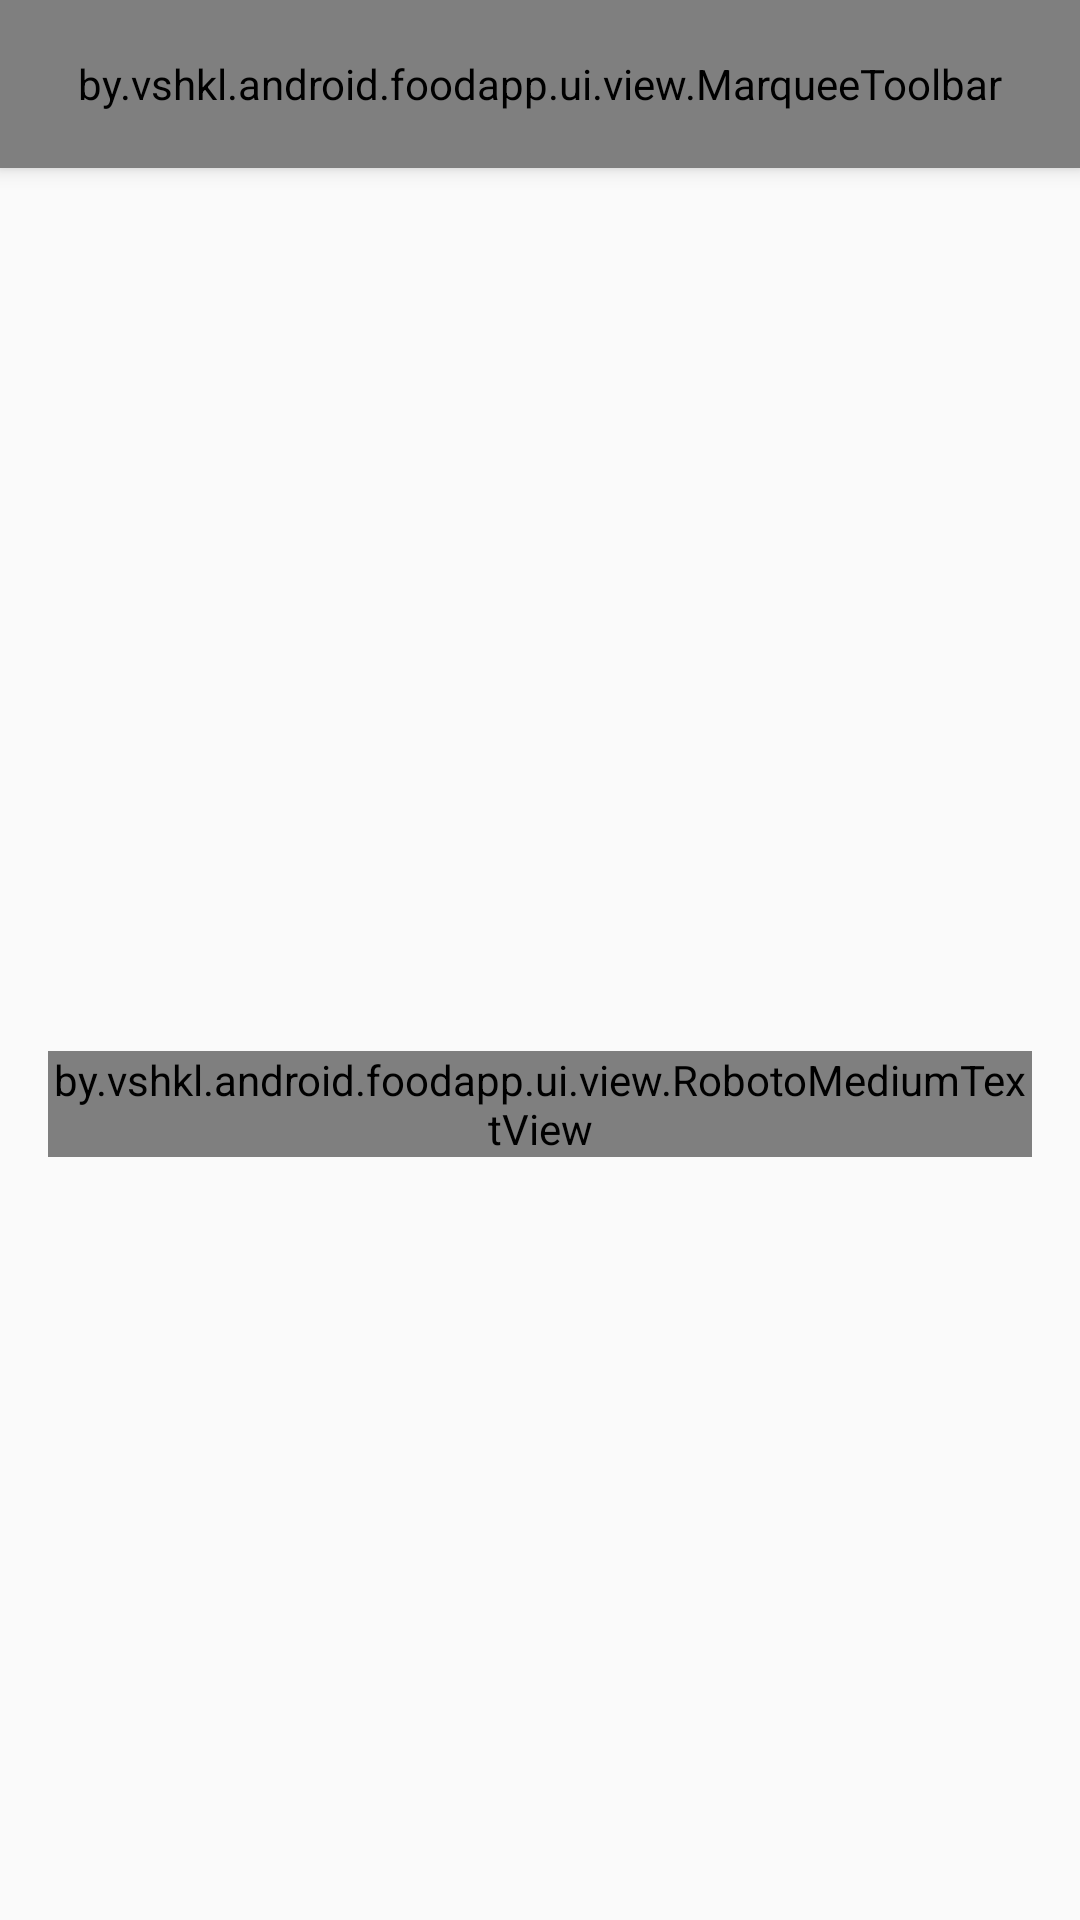

Write the Android layout XML for this screen, with the resource values it uses.
<!-- AndroidManifest.xml: application theme AppTheme.NoActionBar -->
<!-- res/layout/activity_main.xml -->
<?xml version="1.0" encoding="utf-8"?>
<RelativeLayout
    xmlns:android="http://schemas.android.com/apk/res/android"
    xmlns:app="http://schemas.android.com/apk/res-auto"
    xmlns:tools="http://schemas.android.com/tools"
    android:layout_width="match_parent"
    android:layout_height="match_parent"
    tools:context="by.vshkl.android.foodapp.ui.activity.MainActivity"
    >

    <by.vshkl.android.foodapp.ui.view.MarqueeToolbar
        android:id="@+id/tb_toolbar"
        android:layout_width="match_parent"
        android:layout_height="?attr/actionBarSize"
        android:layout_alignParentStart="true"
        android:layout_alignParentTop="true"
        android:background="@color/colorPrimary"
        android:elevation="4dp"
        android:theme="@style/AppTheme.AppToolbar"
        app:popupTheme="@style/AppTheme.PopupOverlay"
        />

    <FrameLayout
        android:id="@+id/fl_fragment_container"
        android:layout_width="match_parent"
        android:layout_height="match_parent"
        android:layout_alignParentStart="true"
        android:layout_below="@+id/tb_toolbar"
        android:visibility="gone"
        />

    <include
        layout="@layout/content_empty"
        android:layout_width="match_parent"
        android:layout_height="wrap_content"
        android:layout_centerInParent="true"
        />

    <include
        layout="@layout/content_progress"
        android:layout_width="match_parent"
        android:layout_height="wrap_content"
        android:layout_centerInParent="true"
        />

</RelativeLayout>
<!-- res/layout/content_empty.xml (included above) -->
<?xml version="1.0" encoding="utf-8"?>
<LinearLayout
    xmlns:android="http://schemas.android.com/apk/res/android"
    xmlns:app="http://schemas.android.com/apk/res-auto"
    xmlns:tools="http://schemas.android.com/tools"
    android:id="@+id/ll_empty"
    android:layout_width="match_parent"
    android:layout_height="wrap_content"
    android:orientation="vertical"
    android:padding="16dp"
    android:visibility="visible"
    >

    <ImageView
        android:id="@+id/iv_empty_image"
        android:layout_width="96dp"
        android:layout_height="96dp"
        android:layout_gravity="center"
        app:srcCompat="@drawable/ic_download"
        tools:ignore="ContentDescription"
        />

    <by.vshkl.android.foodapp.ui.view.RobotoMediumTextView
        android:layout_width="match_parent"
        android:layout_height="wrap_content"
        android:gravity="center"
        android:text="@string/message_empty"
        android:textSize="24sp"
        />

</LinearLayout>
<!-- res/layout/content_progress.xml (included above) -->
<?xml version="1.0" encoding="utf-8"?>
<LinearLayout
    xmlns:android="http://schemas.android.com/apk/res/android"
    android:id="@+id/ll_progress"
    android:layout_width="match_parent"
    android:layout_height="wrap_content"
    android:orientation="vertical"
    android:padding="16dp"
    android:visibility="gone"
    >

    <ProgressBar
        android:id="@+id/pb_progress"
        android:layout_width="80dp"
        android:layout_height="80dp"
        android:layout_gravity="center"
        android:visibility="visible"
        />

    <by.vshkl.android.foodapp.ui.view.RobotoMediumTextView
        android:layout_width="match_parent"
        android:layout_height="wrap_content"
        android:layout_marginTop="16dp"
        android:gravity="center"
        android:text="@string/message_downloading"
        android:textSize="24sp"
        />

</LinearLayout>
<!-- resources referenced by this layout -->
<resources>
  <color name="colorPrimary">#4E342E</color>
  <string name="message_downloading">Подождите, пока каталог скачается.</string>
  <string name="message_empty">Нажмите, чтобы скачать каталог блюд.</string>
  <style name="AppTheme.AppToolbar" parent="ThemeOverlay.AppCompat.Dark.ActionBar">
          <item name="android:textColorPrimary">@android:color/white</item>
          <item name="android:textColorSecondary">@android:color/white</item>
      </style>
  <style name="AppTheme.PopupOverlay" parent="ThemeOverlay.AppCompat.Light" />
  <style name="AppTheme.NoActionBar">
          <item name="windowActionBar">false</item>
          <item name="windowNoTitle">true</item>
      </style>
</resources>
